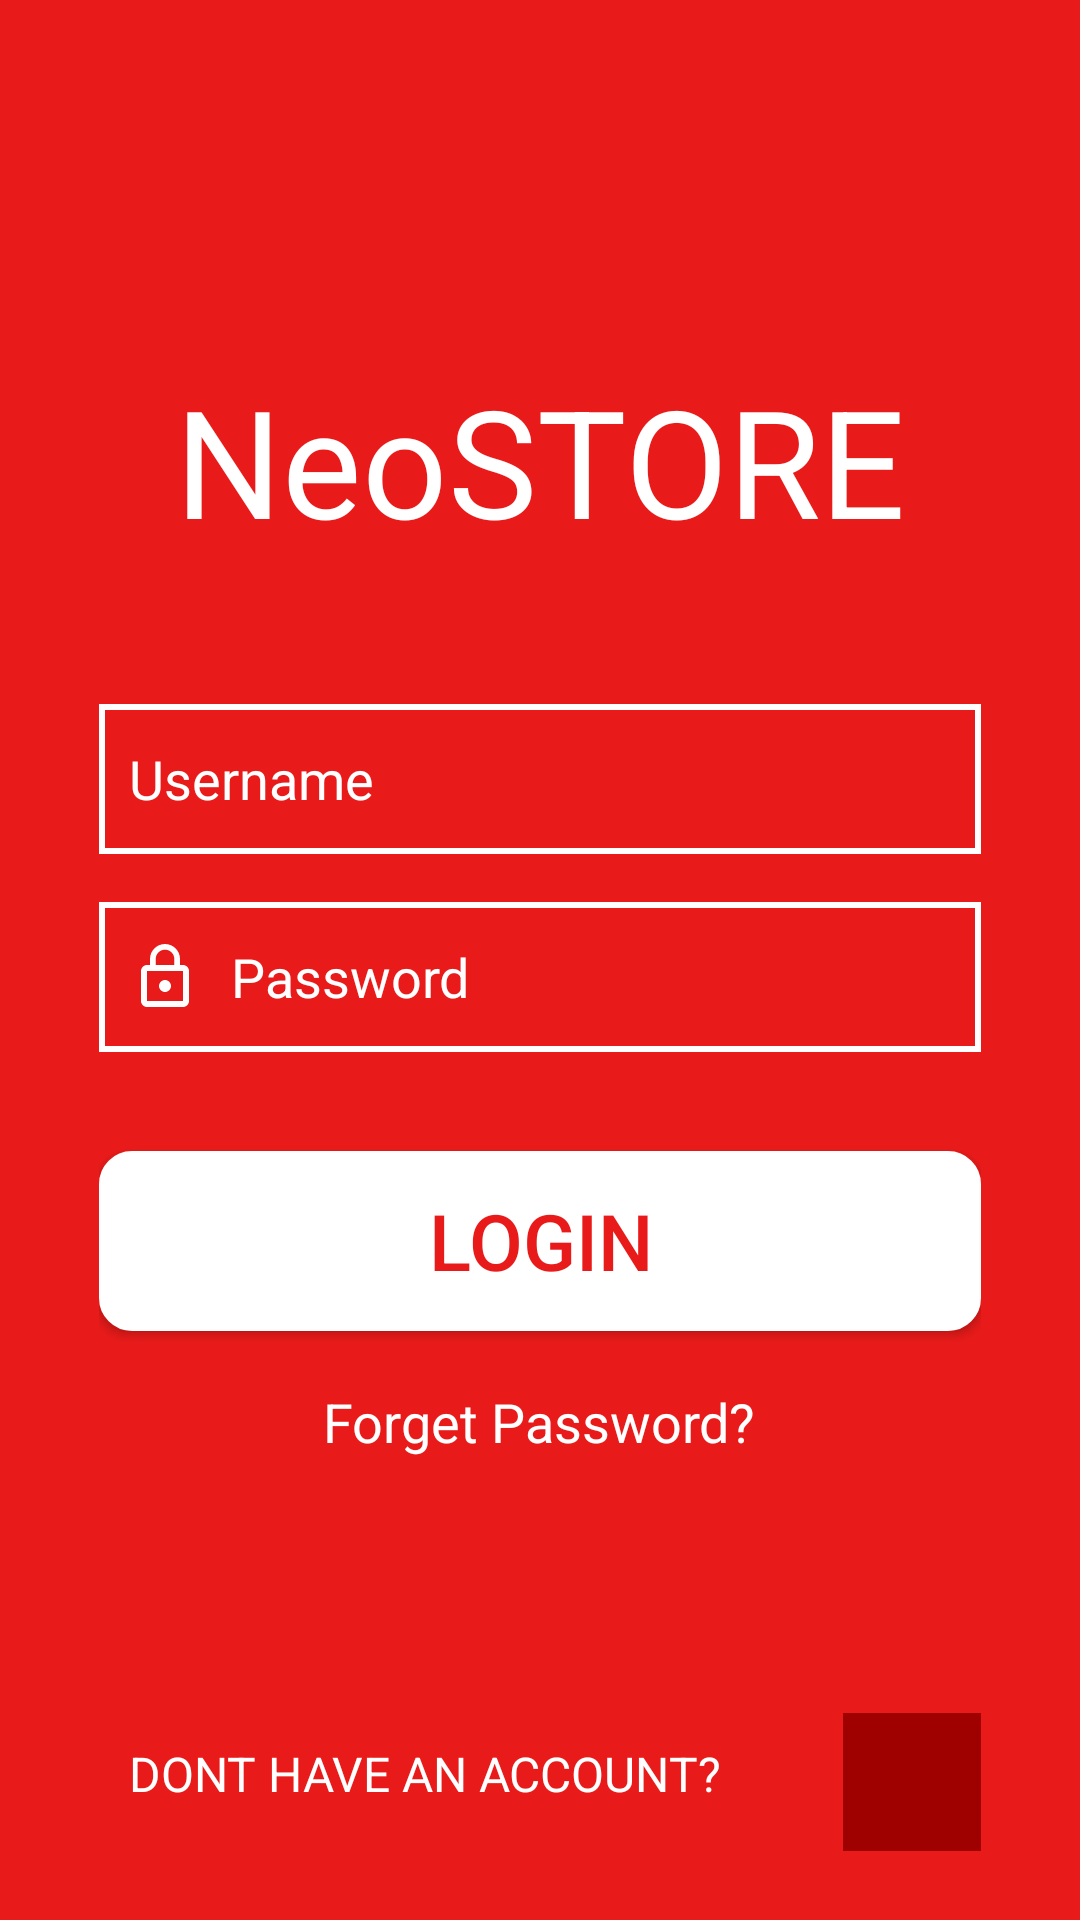

The Android layout XML behind this screen, and the referenced resources:
<!-- AndroidManifest.xml: application theme AppTheme -->
<!-- res/layout/activity_login.xml -->
<?xml version="1.0" encoding="utf-8"?>
<RelativeLayout xmlns:android="http://schemas.android.com/apk/res/android"
    xmlns:app="http://schemas.android.com/apk/res-auto"
    xmlns:tools="http://schemas.android.com/tools"
    android:layout_width="match_parent"
    android:layout_height="match_parent"
    tools:context="neosoft.training.neostore.view.login.activity.LoginActivity"
    android:paddingLeft="33dp"
    android:paddingRight="33dp"
    android:paddingBottom="23dp"
    android:background="@color/colorRed"
    >

    <TextView
        android:id="@+id/circleImage"
        android:layout_width="wrap_content"
        android:layout_height="wrap_content"
        android:layout_marginTop="120dp"
        android:text="@string/mainLoginHeader"
        android:textColor="@color/colorWhite"
        android:textSize="@dimen/fifty"
        android:layout_alignParentTop="true"
        android:layout_centerHorizontal="true"
        />

    <EditText
        android:id="@+id/edtLogUsername"
        android:layout_width="fill_parent"
        android:layout_height="wrap_content"
        style="@style/edtLogPassword"
        android:layout_marginTop="48dp"
        android:drawableLeft="@drawable/person"
        android:ems="10"
        android:layout_below="@+id/circleImage"
        android:layout_alignEnd="@+id/edtNewPassword"
        android:layout_alignStart="@+id/edtNewPassword"
        android:maxLines="1"
        android:hint="@string/login_username"
        android:inputType="textEmailAddress"
        />

    <EditText
        android:id="@+id/edtNewPassword"
        android:layout_width="wrap_content"
        android:layout_height="wrap_content"
        android:layout_below="@+id/edtLogUsername"
        android:layout_centerInParent="true"
        android:layout_marginTop="16dp"
        style="@style/edtLogPassword"
        android:hint="@string/login_password"
        android:ems="10"
        android:drawableLeft="@drawable/password_lock"
        android:maxLines="1"
        android:inputType="textPassword"
        />

       <Button
           android:id="@+id/btnLogin"
           style="@style/btnLogin"
           android:layout_width="wrap_content"
           android:layout_height="wrap_content"
           android:layout_centerInParent="true"
           android:text="@string/login_button"
           android:layout_below="@+id/edtNewPassword"
           android:layout_marginTop="@dimen/thirtyThree"

           />

       <TextView
        android:id="@+id/txtForget"
        android:layout_width="wrap_content"
        android:layout_height="wrap_content"
        android:textSize="@dimen/main_forget_password"
        android:layout_below="@+id/btnLogin"
        android:text="@string/login_forget"
        android:layout_marginTop="@dimen/main_forget_password"
        android:layout_centerInParent="true"
        android:textColor="@color/colorWhite"
        />
    <TextView
        android:id="@+id/txtAccount"
        android:layout_width="wrap_content"
        android:layout_height="wrap_content"
        android:text="@string/login_account"
        android:layout_alignParentBottom="true"
        style="@style/txtAccount"
        android:layout_marginLeft="10dp"
        android:layout_marginBottom="15dp"
        />
    <ImageView
        android:id="@+id/txtPlus"
        android:layout_width="wrap_content"
        android:layout_height="wrap_content"
        android:layout_alignParentBottom="true"
        android:layout_alignParentRight="true"
        android:src="@drawable/log_add"
        android:background="@drawable/drawable_add"
        />



</RelativeLayout>
<!-- resources referenced by this layout -->
<resources>
  <color name="colorRed">#E91B1A</color>
  <color name="colorWhite">#FFFFFF</color>
  <dimen name="fifty">50sp</dimen>
  <dimen name="main_forget_password">18sp</dimen>
  <dimen name="thirtyThree">33sp</dimen>
  <!-- drawable drawable_add (drawable) -->
  <?xml version="1.0" encoding="utf-8"?>
  <shape xmlns:android="http://schemas.android.com/apk/res/android"
      android:shape="rectangle"
      >
  
      <size
          android:width="46dp"
          android:height="46dp"
          />
      <solid
          android:color="@color/colorAdd"
          />
  
  </shape>
  <!-- drawable password_lock (drawable) -->
  <vector xmlns:android="http://schemas.android.com/apk/res/android"
          android:width="24dp"
          android:height="24dp"
          android:viewportWidth="24.0"
          android:viewportHeight="24.0">
      <path
  
          android:fillColor="#FFFFFF"
          android:pathData="M12,17c1.1,0 2,-0.9 2,-2s-0.9,-2 -2,-2 -2,0.9 -2,2 0.9,2 2,2zM18,8h-1L17,6c0,-2.76 -2.24,-5 -5,-5S7,3.24 7,6v2L6,8c-1.1,0 -2,0.9 -2,2v10c0,1.1 0.9,2 2,2h12c1.1,0 2,-0.9 2,-2L20,10c0,-1.1 -0.9,-2 -2,-2zM8.9,6c0,-1.71 1.39,-3.1 3.1,-3.1s3.1,1.39 3.1,3.1v2L8.9,8L8.9,6zM18,20L6,20L6,10h12v10z"/>
  
  </vector>
  <string name="login_account">DONT HAVE AN ACCOUNT?</string>
  <string name="login_button">LOGIN</string>
  <string name="login_forget">Forget Password?</string>
  <string name="login_password">Password</string>
  <string name="login_username">Username</string>
  <string name="mainLoginHeader">NeoSTORE</string>
  <style name="btnLogin">
          <item name="android:textSize">@dimen/main_login_button</item>
          <item name="android:textColor">@color/colorRed</item>
          <item name="android:background">@drawable/drawable_button</item>
          
      </style>
  <style name="edtLogPassword">
  
          <item name="android:textSize">@dimen/main_login_password</item>
          <item name="android:textColorHint">@color/colorWhite</item>
          <item name="android:background">@drawable/drawable_username</item>
          <item name="android:drawablePadding">10dp</item>
          <item name="android:textColor">@color/colorWhite</item>
  
      </style>
  <style name="txtAccount">
        <item name="android:textSize">@dimen/sixteen</item>
        <item name="android:textColor">@color/colorWhite</item>
      </style>
  <style name="AppTheme" parent="Theme.AppCompat.Light.NoActionBar">
          
          <item name="colorPrimary">@color/colorPrimary</item>
          <item name="colorPrimaryDark">@color/colorPrimaryDark</item>
          <item name="colorAccent">@color/colorAccent</item>
          <item name="android:windowTranslucentStatus">true</item>
  
      </style>
  <color name="colorAdd">#9e0100</color>
  <dimen name="main_login_button">26sp</dimen>
  <!-- drawable drawable_button (drawable) -->
  <?xml version="1.0" encoding="utf-8"?>
  <shape xmlns:android="http://schemas.android.com/apk/res/android"
      android:shape="rectangle"
      >
  <stroke
      android:width="2dp"
      android:color="@color/colorWhite"
      />
      <size
          android:width="320dp"
          android:height="60dp"
          />
      <gradient
          android:startColor="@color/colorWhite"
          android:endColor="@color/colorWhite"
          />
      <corners
          android:radius="10dp"
          />
  </shape>
  <dimen name="main_login_password">18sp</dimen>
  <!-- drawable drawable_username (drawable) -->
  <?xml version="1.0" encoding="utf-8"?>
  <shape xmlns:android="http://schemas.android.com/apk/res/android"
      android:shape="rectangle"
      >
     <stroke
      android:width="2dp"
      android:color="@color/colorWhite"
      />
      <size
          android:width="320dp"
          android:height="50dp"
          />
      <padding
          android:left="10dp"/>
  
  
  
  
  
  </shape>
  <dimen name="sixteen">16sp</dimen>
  <color name="colorPrimary">#BB0100</color>
  <color name="colorPrimaryDark">#9E0100</color>
  <color name="colorAccent">#FFFFFF</color>
</resources>
